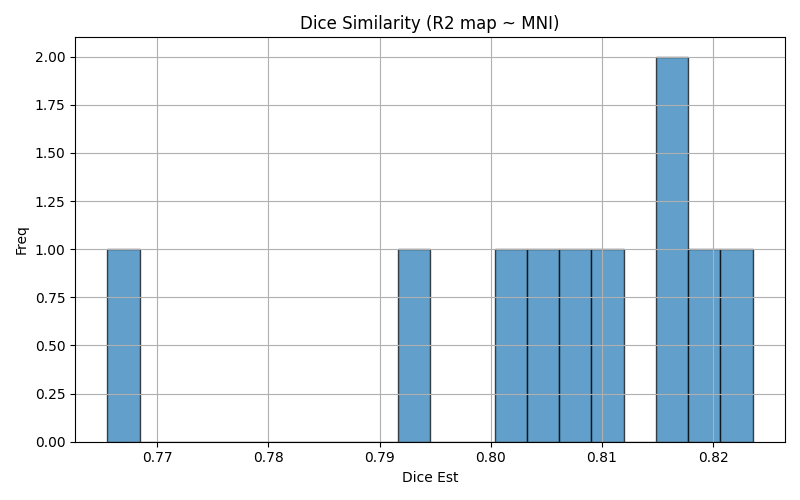

The file beside this chart, header and first rows:
img1	img2	dice	voxinmask	voxoutmask	ratio_inoutmask
sub-09_ses-01_run-01	mni152	0.8179	88.25	11.75	7.508
sub-08_ses-01_run-01	mni152	0.8011	85.63	14.37	5.959
sub-03_ses-01_run-01	mni152	0.8166	88.21	11.79	7.481
sub-10_ses-01_run-01	mni152	0.7655	86.22	13.78	6.256
sub-06_ses-01_run-01	mni152	0.8066	90.36	9.639	9.374
sub-05_ses-01_run-01	mni152	0.8236	88.65	11.35	7.808
sub-01_ses-01_run-01	mni152	0.8036	87.21	12.79	6.817
sub-04_ses-01_run-01	mni152	0.8093	88.12	11.88	7.42
sub-07_ses-01_run-01	mni152	0.8176	88.98	11.02	8.077
sub-02_ses-01_run-01	mni152	0.7931	87.87	12.13	7.247
